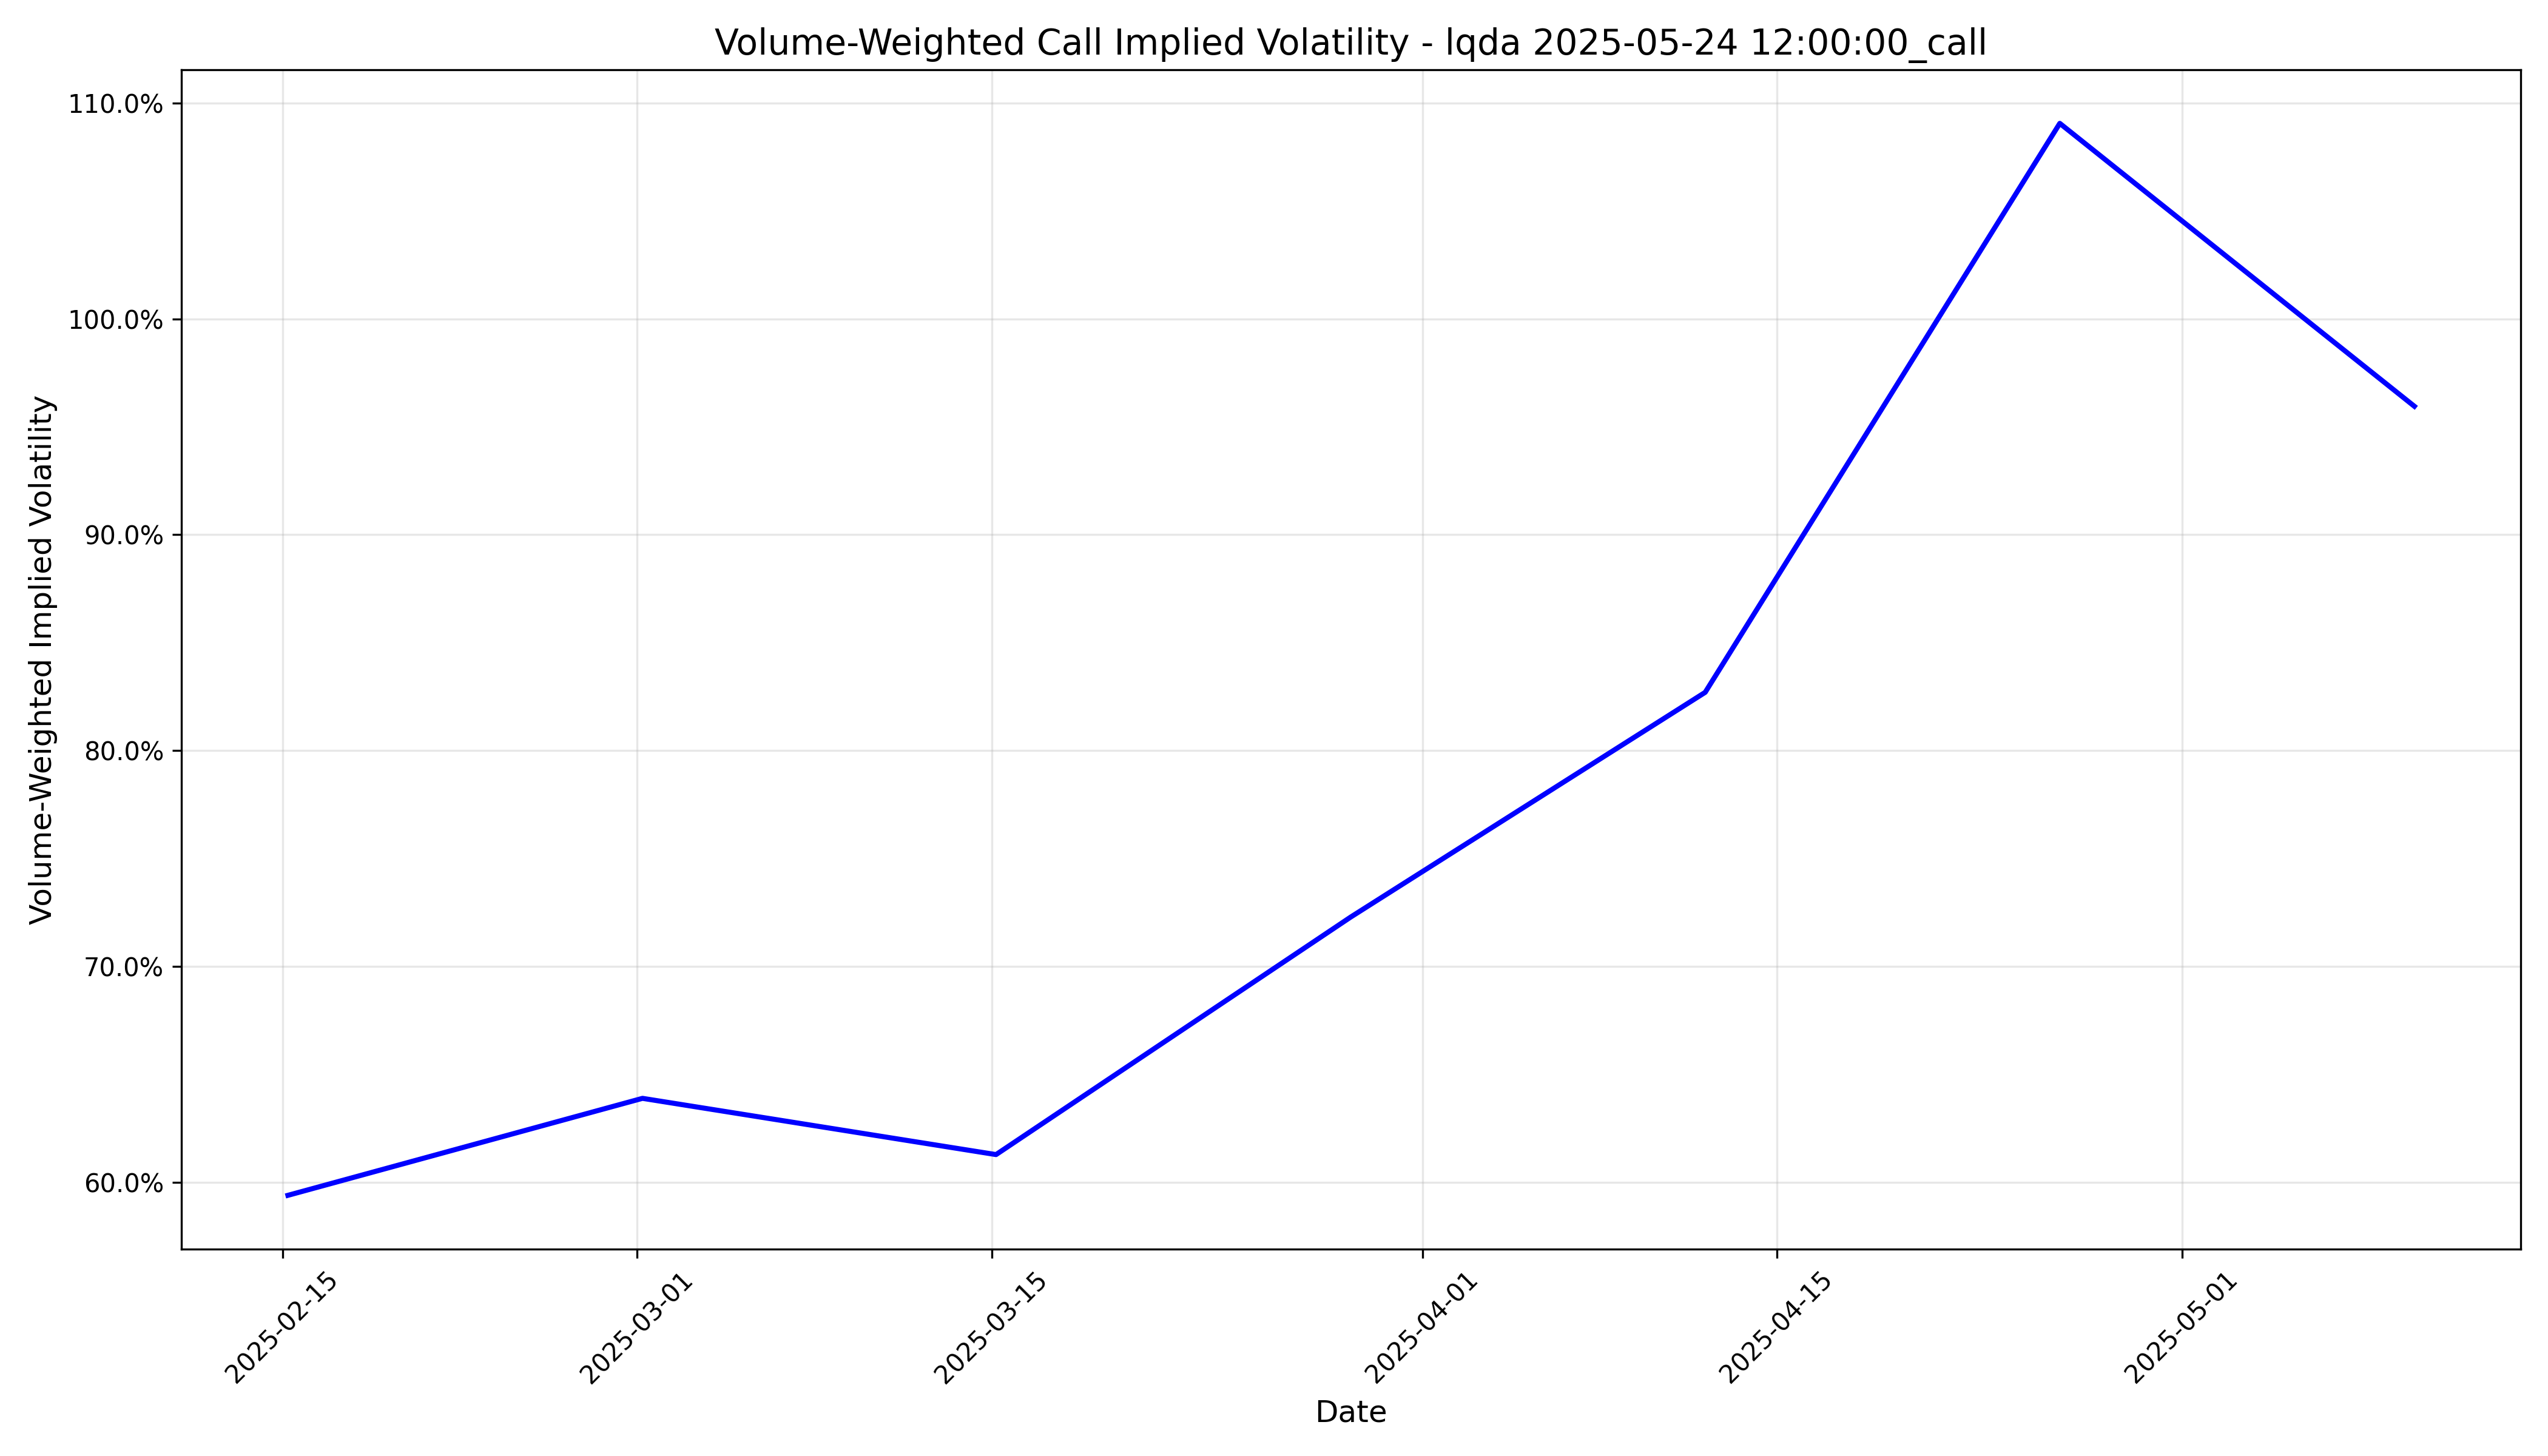

The table this chart was drawn from, first rows:
timestamp, implied_volatility
2025-02-15 05:00:00+00:00, 0.5941
2025-03-01 05:00:00+00:00, 0.639
2025-03-15 04:00:00+00:00, 0.6129
2025-03-29 04:00:00+00:00, 0.7229
2025-04-12 04:00:00+00:00, 0.827
2025-04-26 04:00:00+00:00, 1.091
2025-05-10 04:00:00+00:00, 0.9595
